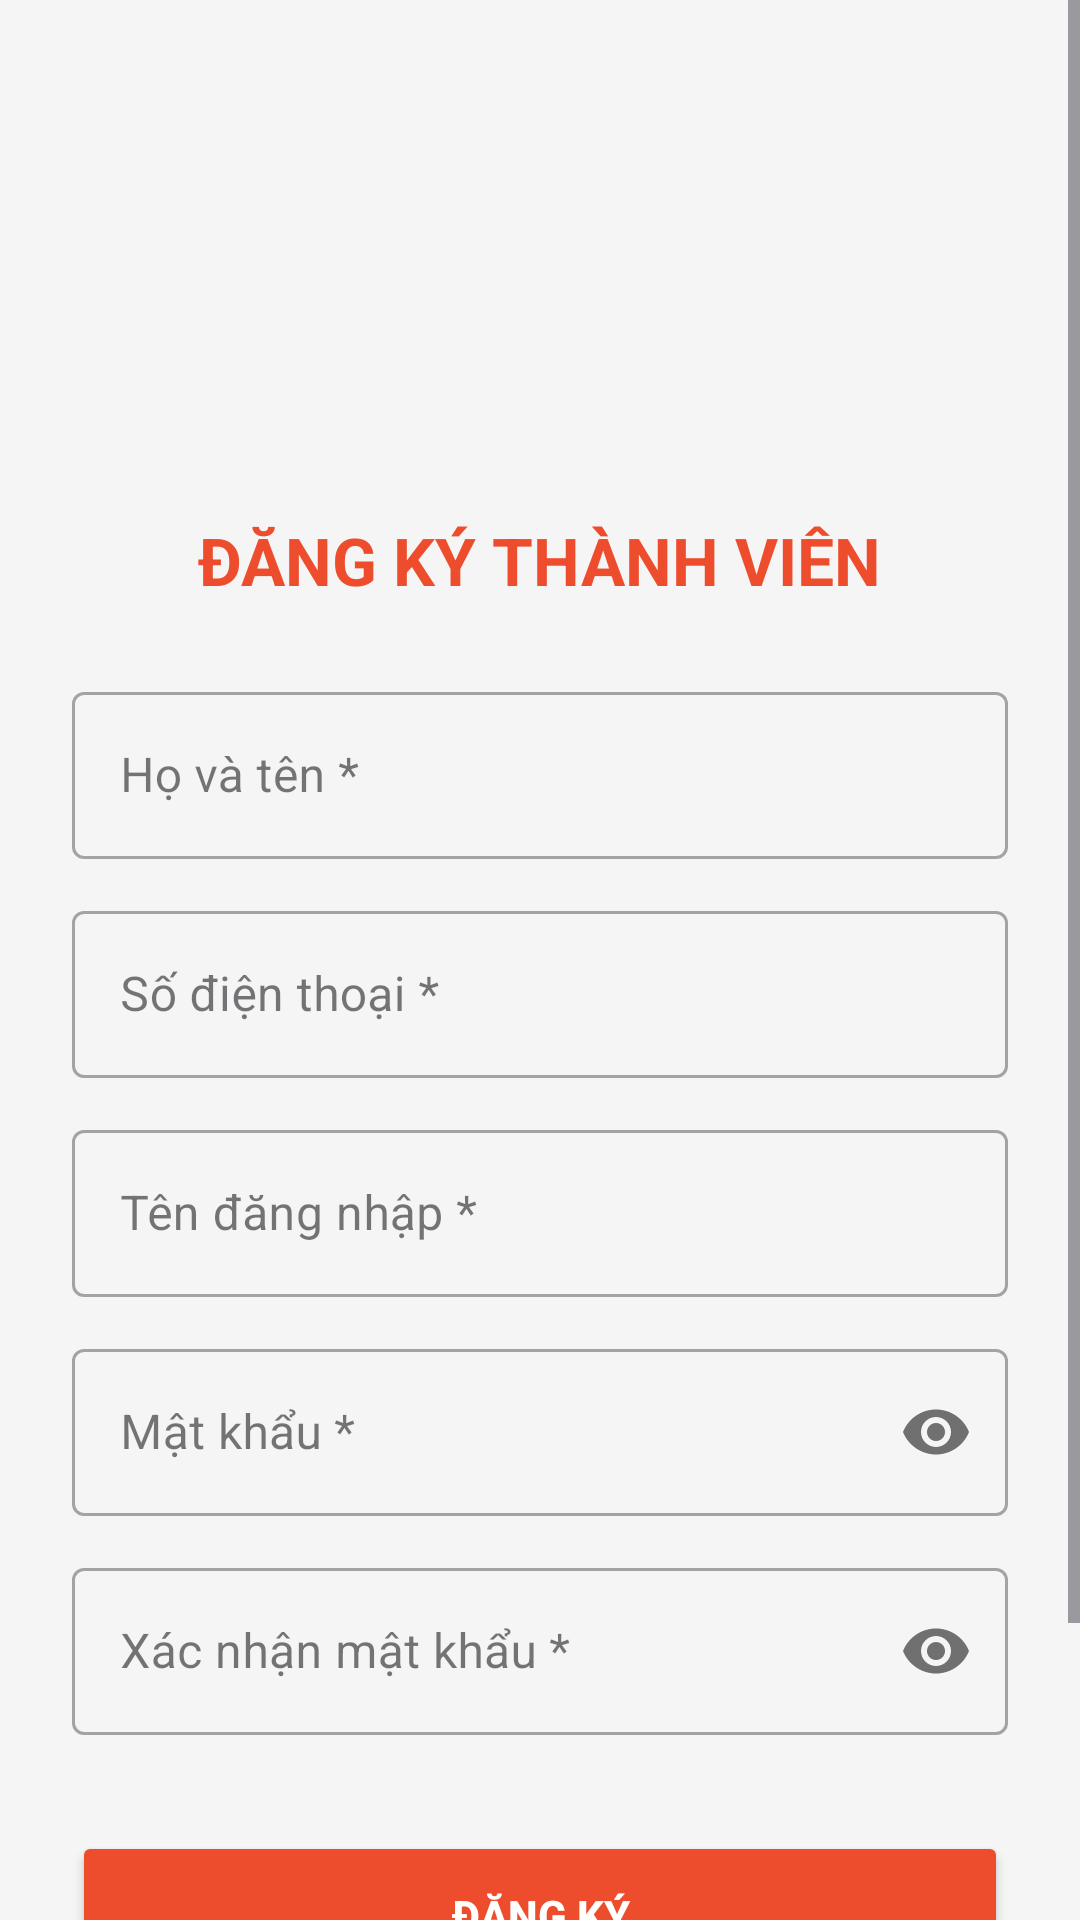

Layout XML and referenced resources for this Android screen:
<!-- AndroidManifest.xml: application theme Theme.BAICUOIKI -->
<!-- res/layout/activity_register.xml -->
<?xml version="1.0" encoding="utf-8"?>
<ScrollView xmlns:android="http://schemas.android.com/apk/res/android"
    xmlns:app="http://schemas.android.com/apk/res-auto"
    android:layout_width="match_parent"
    android:layout_height="match_parent"
    android:background="#F5F5F5"
    android:fillViewport="true">

    <LinearLayout
        android:layout_width="match_parent"
        android:layout_height="wrap_content"
        android:orientation="vertical"
        android:padding="24dp">

        <ImageView
            android:id="@+id/imgLogo"
            android:layout_width="100dp"
            android:layout_height="100dp"
            android:layout_gravity="center"
            android:layout_marginTop="32dp"
            android:src="@drawable/logo_app" />

        <TextView
            android:layout_width="wrap_content"
            android:layout_height="wrap_content"
            android:layout_gravity="center"
            android:layout_marginTop="16dp"
            android:text="ĐĂNG KÝ THÀNH VIÊN"
            android:textColor="#EE4D2D"
            android:textSize="22sp"
            android:textStyle="bold" />

        
        <com.google.android.material.textfield.TextInputLayout
            style="@style/Widget.MaterialComponents.TextInputLayout.OutlinedBox"
            android:layout_width="match_parent"
            android:layout_height="wrap_content"
            android:layout_marginTop="24dp"
            android:hint="Họ và tên *">
            <com.google.android.material.textfield.TextInputEditText
                android:id="@+id/edtHoTen"
                android:layout_width="match_parent"
                android:layout_height="wrap_content"
                android:inputType="textPersonName" />
        </com.google.android.material.textfield.TextInputLayout>

        
        <com.google.android.material.textfield.TextInputLayout
            style="@style/Widget.MaterialComponents.TextInputLayout.OutlinedBox"
            android:layout_width="match_parent"
            android:layout_height="wrap_content"
            android:layout_marginTop="12dp"
            android:hint="Số điện thoại *">
            <com.google.android.material.textfield.TextInputEditText
                android:id="@+id/edtSdt"
                android:layout_width="match_parent"
                android:layout_height="wrap_content"
                android:inputType="phone" />
        </com.google.android.material.textfield.TextInputLayout>

        
        <com.google.android.material.textfield.TextInputLayout
            style="@style/Widget.MaterialComponents.TextInputLayout.OutlinedBox"
            android:layout_width="match_parent"
            android:layout_height="wrap_content"
            android:layout_marginTop="12dp"
            android:hint="Tên đăng nhập *">
            <com.google.android.material.textfield.TextInputEditText
                android:id="@+id/edtUsername"
                android:layout_width="match_parent"
                android:layout_height="wrap_content"
                android:inputType="text" />
        </com.google.android.material.textfield.TextInputLayout>

        
        <com.google.android.material.textfield.TextInputLayout
            style="@style/Widget.MaterialComponents.TextInputLayout.OutlinedBox"
            android:layout_width="match_parent"
            android:layout_height="wrap_content"
            android:layout_marginTop="12dp"
            app:passwordToggleEnabled="true"
            android:hint="Mật khẩu *">
            <com.google.android.material.textfield.TextInputEditText
                android:id="@+id/edtPassword"
                android:layout_width="match_parent"
                android:layout_height="wrap_content"
                android:inputType="textPassword" />
        </com.google.android.material.textfield.TextInputLayout>

        
        <com.google.android.material.textfield.TextInputLayout
            style="@style/Widget.MaterialComponents.TextInputLayout.OutlinedBox"
            android:layout_width="match_parent"
            android:layout_height="wrap_content"
            android:layout_marginTop="12dp"
            app:passwordToggleEnabled="true"
            android:hint="Xác nhận mật khẩu *">
            <com.google.android.material.textfield.TextInputEditText
                android:id="@+id/edtConfirmPassword"
                android:layout_width="match_parent"
                android:layout_height="wrap_content"
                android:inputType="textPassword" />
        </com.google.android.material.textfield.TextInputLayout>

        <Button
            android:id="@+id/btnRegister"
            android:layout_width="match_parent"
            android:layout_height="56dp"
            android:layout_marginTop="32dp"
            android:backgroundTint="#EE4D2D"
            android:text="ĐĂNG KÝ"
            android:textColor="@color/white"
            android:textStyle="bold" />

        <TextView
            android:id="@+id/tvToLogin"
            android:layout_width="wrap_content"
            android:layout_height="wrap_content"
            android:layout_gravity="center"
            android:layout_marginTop="24dp"
            android:layout_marginBottom="24dp"
            android:text="Đã có tài khoản? Đăng nhập ngay"
            android:textColor="#757575" />

    </LinearLayout>
</ScrollView>
<!-- resources referenced by this layout -->
<resources>
  <color name="white">#FFFFFF</color>
  <style name="Theme.BAICUOIKI" parent="Base.Theme.BAICUOIKI" />
  <style name="Base.Theme.BAICUOIKI" parent="Theme.Material3.DayNight.NoActionBar">
          
          
      </style>
</resources>
